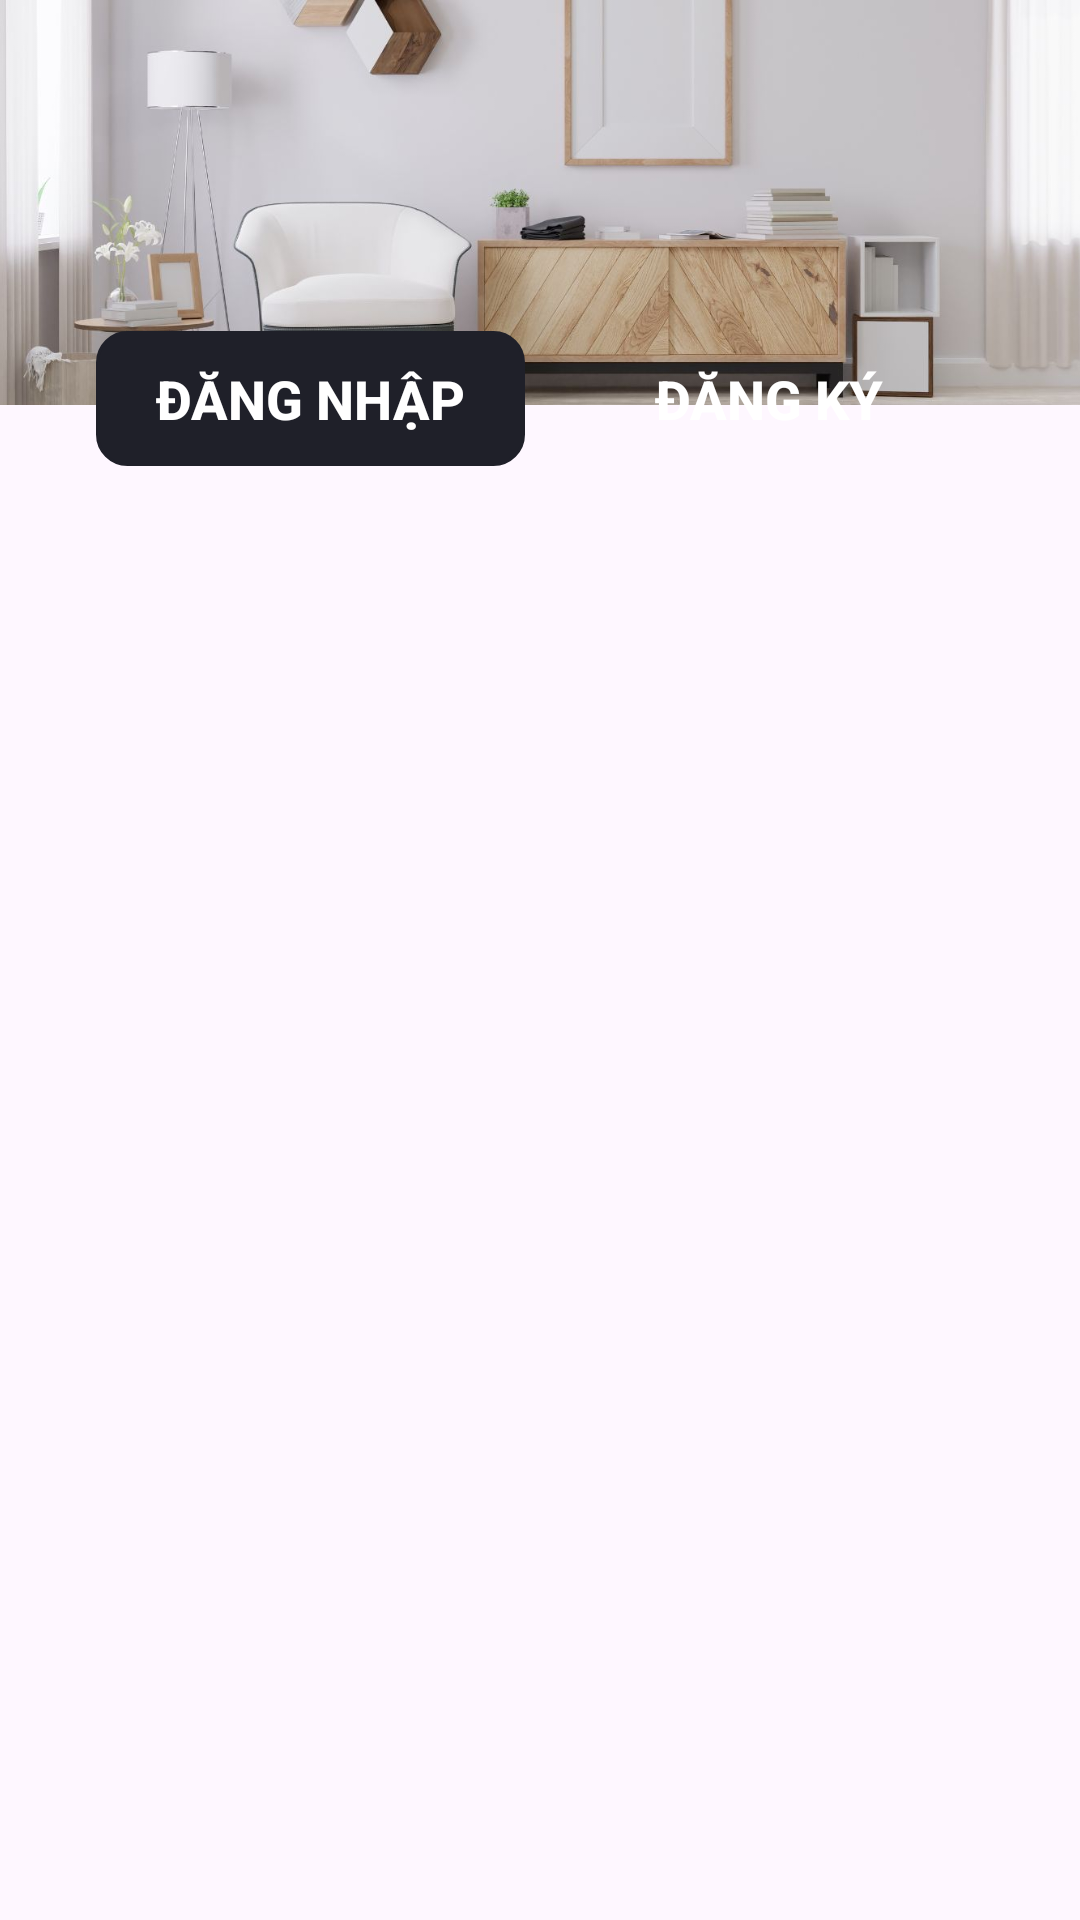

The Android layout XML behind this screen, and the referenced resources:
<!-- AndroidManifest.xml: application theme Theme.DonotaMobileApp -->
<!-- res/layout/activity_login_signup.xml -->
<?xml version="1.0" encoding="utf-8"?>
<androidx.constraintlayout.widget.ConstraintLayout xmlns:android="http://schemas.android.com/apk/res/android"
    xmlns:app="http://schemas.android.com/apk/res-auto"
    xmlns:tools="http://schemas.android.com/tools"
    android:layout_width="match_parent"
    android:layout_height="match_parent"
    tools:context=".activities.LoginSignupActivity">

    <ImageView
        android:id="@+id/imvBannerLogIn"
        android:layout_width="wrap_content"
        android:layout_height="0dp"
        android:scaleType="centerCrop"
        app:layout_constraintBottom_toBottomOf="parent"
        app:layout_constraintDimensionRatio="h,16:6"
        app:layout_constraintEnd_toEndOf="parent"
        app:layout_constraintStart_toStartOf="parent"
        app:layout_constraintTop_toTopOf="parent"
        app:layout_constraintVertical_bias="0.0"
        app:srcCompat="@drawable/banner_login" />

    <androidx.constraintlayout.widget.ConstraintLayout
        android:id="@+id/constrainLogInLayout"
        android:layout_width="match_parent"
        android:layout_height="wrap_content"
        android:fontFamily="@font/bevietnampro_black"
        android:layout_marginStart="32dp"
        android:layout_marginTop="-25dp"
        android:layout_marginEnd="32dp"
        app:layout_constraintBottom_toBottomOf="parent"
        app:layout_constraintEnd_toEndOf="parent"
        app:layout_constraintStart_toStartOf="parent"
        app:layout_constraintTop_toBottomOf="@+id/imvBannerLogIn"
        app:layout_constraintVertical_bias="0.0">

        <androidx.appcompat.widget.AppCompatButton
            android:id="@+id/btnLogIn"
            android:layout_width="0dp"
            android:layout_height="45dp"
            android:background="@drawable/input_bg_change"
            android:backgroundTint="@color/primary2"
            android:gravity="center"
            android:text="ĐĂNG NHẬP"
            android:textColor="@color/white"
            android:textColorLink="@color/gray"
            android:textSize="18sp"
            android:textStyle="bold"
            android:layout_marginEnd="10dp"
            app:layout_constraintBottom_toBottomOf="parent"
            app:layout_constraintEnd_toStartOf="@id/btnSignUp"
            app:layout_constraintStart_toStartOf="parent"
            app:layout_constraintTop_toTopOf="parent"
            app:layout_constraintVertical_bias="0.0" />

        <androidx.appcompat.widget.AppCompatButton
            android:id="@+id/btnSignUp"
            android:layout_width="0dp"
            android:layout_height="45dp"
            android:background="@drawable/input_bg"
            android:backgroundTint="@color/secondary2"
            android:gravity="center"
            android:text="ĐĂNG KÝ"
            android:textColor="@color/white"
            android:textColorLink="@color/gray"
            android:textSize="18sp"
            android:textStyle="bold"
            app:layout_constraintBottom_toBottomOf="parent"
            app:layout_constraintEnd_toEndOf="parent"
            app:layout_constraintStart_toEndOf="@id/btnLogIn"
            app:layout_constraintTop_toTopOf="parent"
            app:layout_constraintVertical_bias="0.0" />
    </androidx.constraintlayout.widget.ConstraintLayout>

    <LinearLayout
        android:id="@+id/containerLogInLayout"
        android:layout_width="match_parent"
        android:layout_height="match_parent"
        android:orientation="vertical"
        app:layout_constraintBottom_toBottomOf="parent"
        app:layout_constraintEnd_toEndOf="parent"
        app:layout_constraintHorizontal_bias="0.0"
        app:layout_constraintStart_toStartOf="parent"
        app:layout_constraintTop_toTopOf="parent"
        app:layout_constraintVertical_bias="0.0">

    </LinearLayout>

</androidx.constraintlayout.widget.ConstraintLayout>
<!-- resources referenced by this layout -->
<resources>
  <color name="gray">#F3F3F3</color>
  <color name="primary2">#1F2029</color>
  <color name="secondary2">#C5B9AF</color>
  <color name="white">#FFFFFFFF</color>
  <!-- drawable banner_login: jpg bitmap (drawable, 69268 bytes) -->
  <!-- drawable input_bg_change (drawable) -->
  <?xml version="1.0" encoding="utf-8"?>
  <shape xmlns:android="http://schemas.android.com/apk/res/android">
      <stroke android:color="@color/primary2" android:width="1dp"/>
      <corners android:radius="10dp"/>
  </shape>
  <style name="Theme.DonotaMobileApp" parent="Base.Theme.DonotaMobileApp" />
  <style name="Base.Theme.DonotaMobileApp" parent="Theme.Material3.Light">
          
          
          <item name="colorPrimary">@color/primary1</item>
  
      </style>
  <color name="primary1">#6D4F37</color>
</resources>
